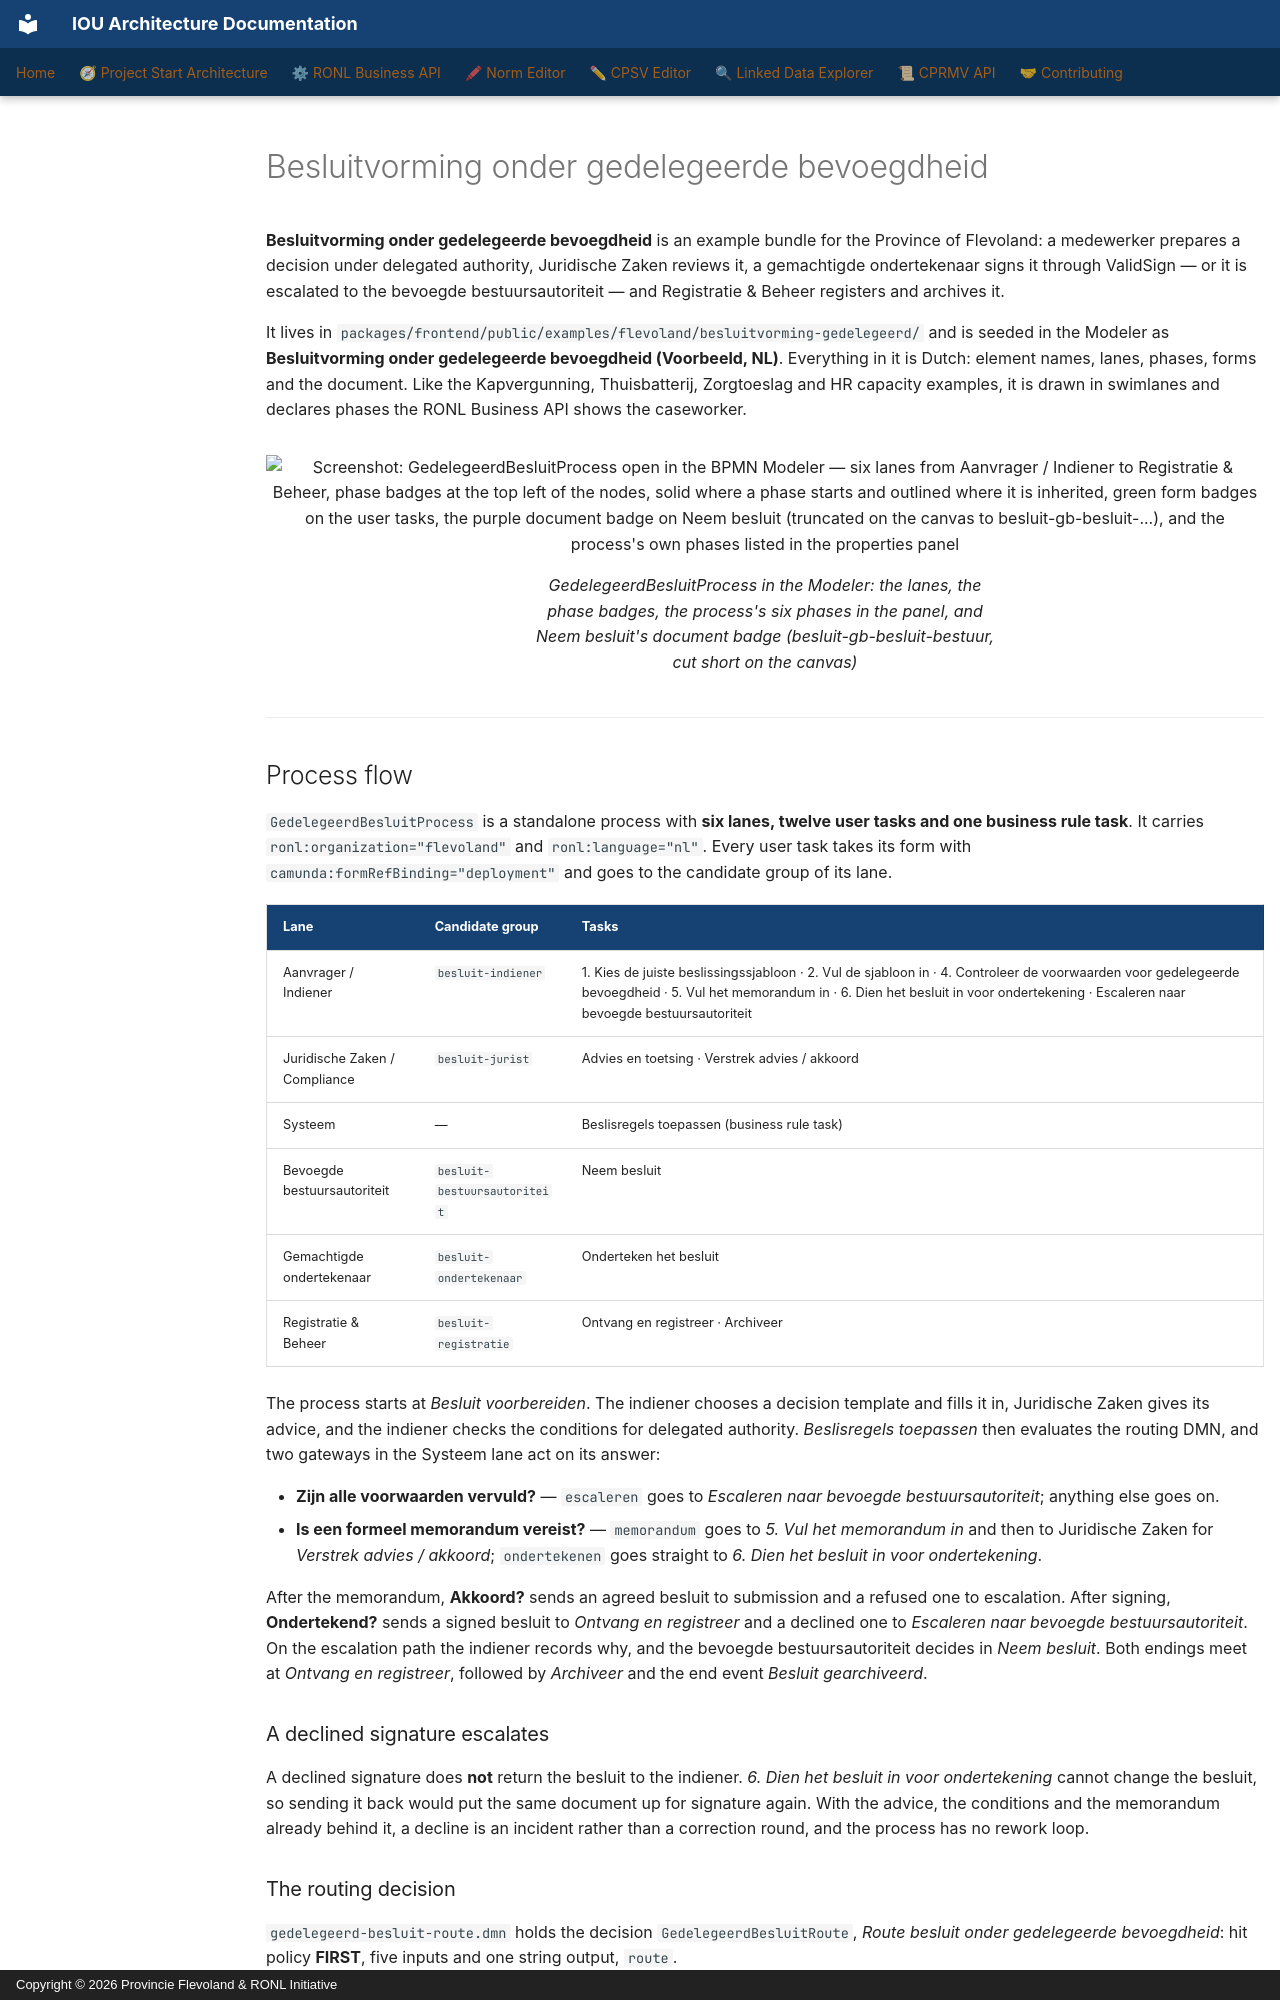

repository: sgort/iou-architectuur · page: en/linked-data-explorer/features/besluitvorming-gedelegeerd-bundle/index.html · generator: mkdocs · copyright: Copyright © 2026 Provincie Flevoland & RONL Initiative

---
component: Linked Data Explorer
---

# Besluitvorming onder gedelegeerde bevoegdheid

**Besluitvorming onder gedelegeerde bevoegdheid** is an example bundle for the Province of Flevoland: a medewerker prepares a decision under delegated authority, Juridische Zaken reviews it, a gemachtigde ondertekenaar signs it through ValidSign — or it is escalated to the bevoegde bestuursautoriteit — and Registratie & Beheer registers and archives it.

It lives in `packages/frontend/public/examples/flevoland/besluitvorming-gedelegeerd/` and is seeded in the Modeler as **Besluitvorming onder gedelegeerde bevoegdheid (Voorbeeld, NL)**. Everything in it is Dutch: element names, lanes, phases, forms and the document. Like the Kapvergunning, Thuisbatterij, Zorgtoeslag and HR capacity examples, it is drawn in swimlanes and declares phases the RONL Business API shows the caseworker.

<figure markdown style="width:100%; margin:0;">
  ![Screenshot: GedelegeerdBesluitProcess open in the BPMN Modeler — six lanes from Aanvrager / Indiener to Registratie & Beheer, phase badges at the top left of the nodes, solid where a phase starts and outlined where it is inherited, green form badges on the user tasks, the purple document badge on Neem besluit (truncated on the canvas to besluit-gb-besluit-...), and the process's own phases listed in the properties panel](../../assets/screenshots/linked-data-explorer-bpmn-besluitvorming-swimlanes.png)
  <figcaption>GedelegeerdBesluitProcess in the Modeler: the lanes, the phase badges, the process's six phases in the panel, and Neem besluit's document badge (besluit-gb-besluit-bestuur, cut short on the canvas)</figcaption>
</figure>

---

## Process flow

`GedelegeerdBesluitProcess` is a standalone process with **six lanes, twelve user tasks and one business rule task**. It carries `ronl:organization="flevoland"` and `ronl:language="nl"`. Every user task takes its form with `camunda:formRefBinding="deployment"` and goes to the candidate group of its lane.

| Lane | Candidate group | Tasks |
|---|---|---|
| Aanvrager / Indiener | `besluit-indiener` | 1. Kies de juiste beslissingssjabloon · 2. Vul de sjabloon in · 4. Controleer de voorwaarden voor gedelegeerde bevoegdheid · 5. Vul het memorandum in · 6. Dien het besluit in voor ondertekening · Escaleren naar bevoegde bestuursautoriteit |
| Juridische Zaken / Compliance | `besluit-jurist` | Advies en toetsing · Verstrek advies / akkoord |
| Systeem | — | Beslisregels toepassen (business rule task) |
| Bevoegde bestuursautoriteit | `besluit-bestuursautoriteit` | Neem besluit |
| Gemachtigde ondertekenaar | `besluit-ondertekenaar` | Onderteken het besluit |
| Registratie & Beheer | `besluit-registratie` | Ontvang en registreer · Archiveer |

The process starts at *Besluit voorbereiden*. The indiener chooses a decision template and fills it in, Juridische Zaken gives its advice, and the indiener checks the conditions for delegated authority. *Beslisregels toepassen* then evaluates the routing DMN, and two gateways in the Systeem lane act on its answer:

- **Zijn alle voorwaarden vervuld?** — `escaleren` goes to *Escaleren naar bevoegde bestuursautoriteit*; anything else goes on.
- **Is een formeel memorandum vereist?** — `memorandum` goes to *5. Vul het memorandum in* and then to Juridische Zaken for *Verstrek advies / akkoord*; `ondertekenen` goes straight to *6. Dien het besluit in voor ondertekening*.

After the memorandum, **Akkoord?** sends an agreed besluit to submission and a refused one to escalation. After signing, **Ondertekend?** sends a signed besluit to *Ontvang en registreer* and a declined one to *Escaleren naar bevoegde bestuursautoriteit*. On the escalation path the indiener records why, and the bevoegde bestuursautoriteit decides in *Neem besluit*. Both endings meet at *Ontvang en registreer*, followed by *Archiveer* and the end event *Besluit gearchiveerd*.

### A declined signature escalates

A declined signature does **not** return the besluit to the indiener. *6. Dien het besluit in voor ondertekening* cannot change the besluit, so sending it back would put the same document up for signature again. With the advice, the conditions and the memorandum already behind it, a decline is an incident rather than a correction round, and the process has no rework loop.
